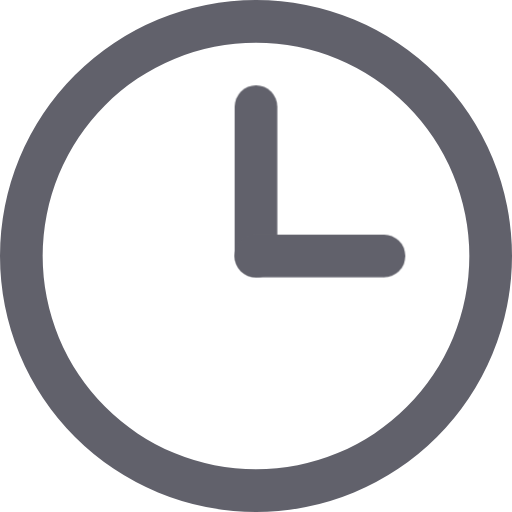
t = 0.00 s
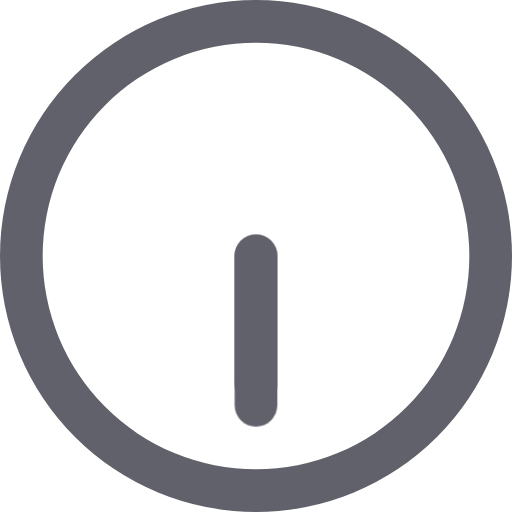
t = 0.25 s
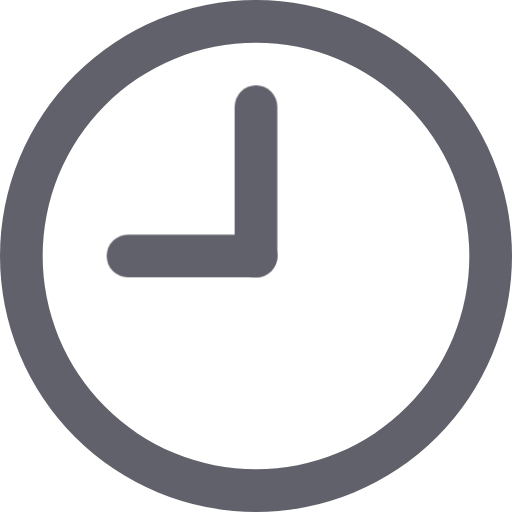
t = 0.50 s
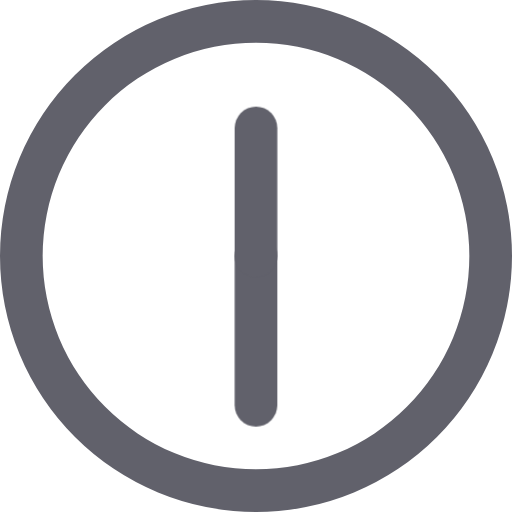
t = 0.75 s

The animated SVG that drew these frames (rendered in a browser with its animation timeline set to each time). Animation: 2 CSS @keyframes rules; one cycle of 1.00 s, repeats indefinitely.

<svg xmlns="http://www.w3.org/2000/svg" height="24" width="24" viewBox="0 0 24 24"><title>clock anim 5</title><g fill="#61616b" class="nc-icon-wrapper"><g class="nc-loop-clock-anim-icon-f"><path d="M12,24A12,12,0,1,1,24,12,12.013,12.013,0,0,1,12,24ZM12,2A10,10,0,1,0,22,12,10.011,10.011,0,0,0,12,2Z" fill="#61616b"></path><path d="M12,13a1,1,0,0,1-1-1V5a1,1,0,0,1,2,0v7A1,1,0,0,1,12,13Z" fill="#61616b" data-color="color-2"></path><path d="M13,6v6a1,1,0,0,1-2,0V6a1,1,0,0,1,2,0Z" fill="#61616b" data-color="color-2"></path></g><style>.nc-loop-clock-anim-icon-f>*{--animation-duration:1s;transform-origin:50% 50%}.nc-loop-clock-anim-icon-f>:nth-last-child(2){animation:nc-loop-clock-anim-m calc(var(--animation-duration)/2) infinite linear}.nc-loop-clock-anim-icon-f>:nth-last-child(1){animation:nc-loop-clock-anim-h var(--animation-duration) infinite linear}@keyframes nc-loop-clock-anim-h{0%{transform:rotate(90deg)}100%{transform:rotate(450deg)}}@keyframes nc-loop-clock-anim-m{0%{transform:rotate(0)}100%{transform:rotate(360deg)}}</style></g></svg>
